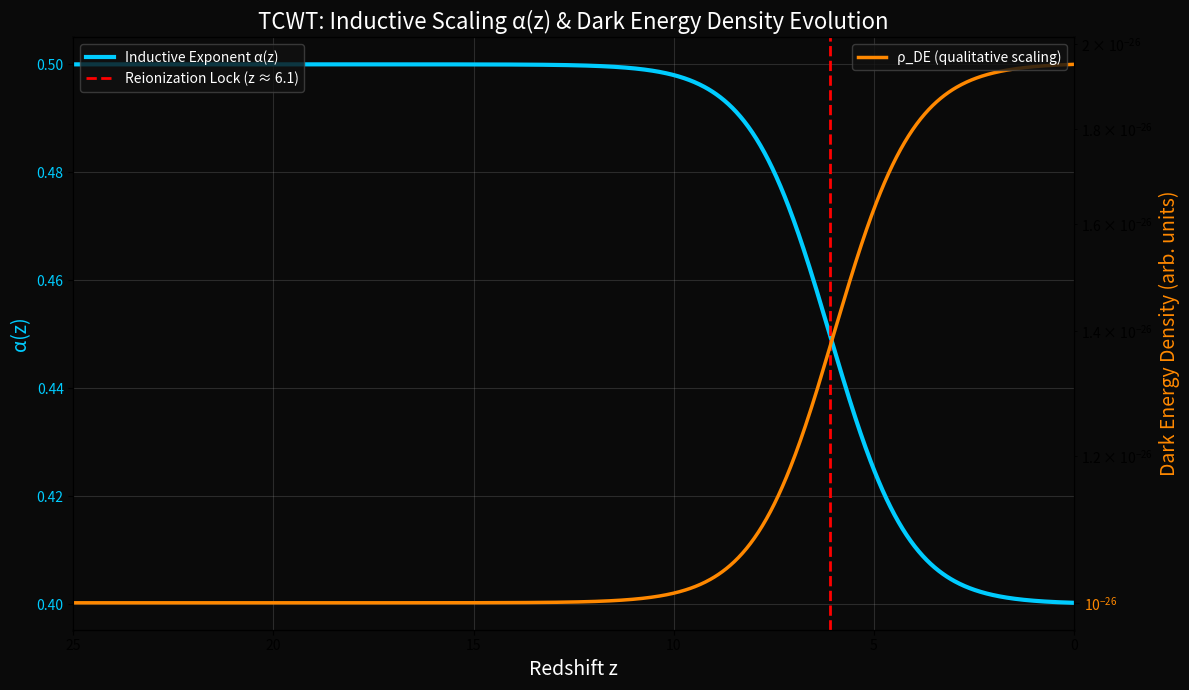

The script that saved this image:
import numpy as np
import matplotlib.pyplot as plt

# TCWT parameters (internal)
kappa = 1.455
Omega_max = 16.91
N_knot = 6.17e35
reion_lock_z = 6.1

# Redshift range
z = np.linspace(0, 25, 1000)

# Inductive scaling exponent α(z) - sigmoid-like transition
alpha = 0.5 - 0.1 / (1 + np.exp((z - reion_lock_z) / 1.0))
alpha = np.clip(alpha, 0.4, 0.5)

# Qualitative ρ_DE scaling (increases as α decreases, illustrative)
rho_DE = 1e-26 * (0.5 / alpha)**3   # arbitrary normalization to ~observed scale

fig, ax1 = plt.subplots(figsize=(12, 7))
fig.patch.set_facecolor('#0a0a0a')
ax1.set_facecolor('#0a0a0a')

ax1.plot(z, alpha, color='#00CCFF', lw=3, label='Inductive Exponent α(z)')
ax1.axvline(reion_lock_z, color='red', linestyle='--', lw=2, label=f'Reionization Lock (z ≈ {reion_lock_z})')

ax1.set_xlabel('Redshift z', color='white', fontsize=14)
ax1.set_ylabel('α(z)', color='#00CCFF', fontsize=14)
ax1.tick_params(axis='y', labelcolor='#00CCFF')
ax1.set_xlim(25, 0)
ax1.grid(alpha=0.2)
ax1.legend(loc='upper left', facecolor='#111111', edgecolor='#444444', labelcolor='white')

ax2 = ax1.twinx()
ax2.plot(z, rho_DE, color='#FF8800', lw=2.5, linestyle='-', label='ρ_DE (qualitative scaling)')
ax2.set_ylabel('Dark Energy Density (arb. units)', color='#FF8800', fontsize=14)
ax2.tick_params(axis='y', labelcolor='#FF8800')
ax2.set_yscale('log')
ax2.legend(loc='upper right', facecolor='#111111', edgecolor='#444444', labelcolor='white')

plt.title('TCWT: Inductive Scaling α(z) & Dark Energy Density Evolution', color='white', fontsize=16)
fig.tight_layout()
plt.savefig("$PNG_NAME", dpi=200, bbox_inches='tight', facecolor=fig.get_facecolor())
plt.close()
